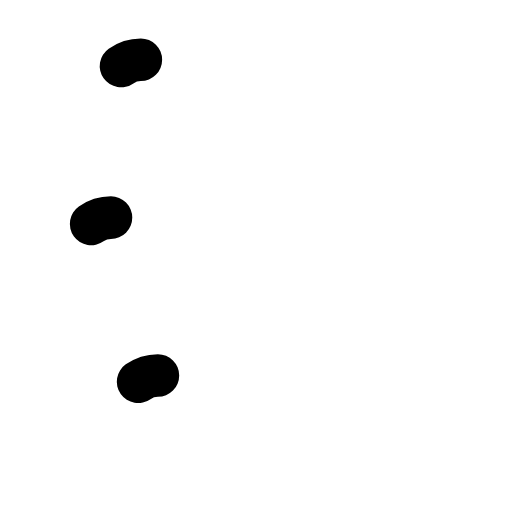
t = 0.00 s
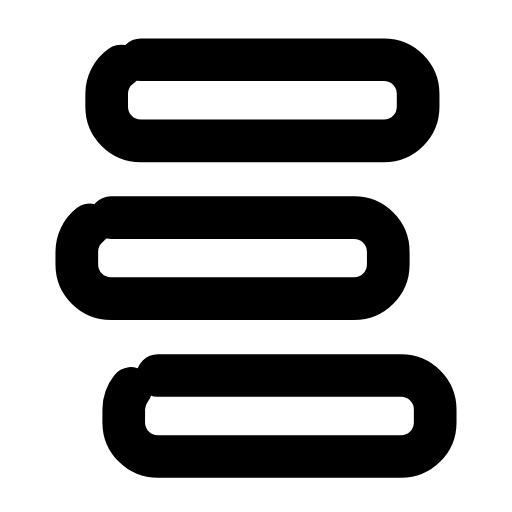
t = 0.24 s
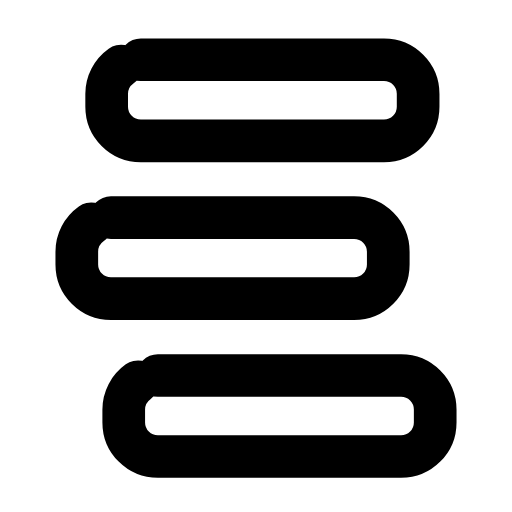
t = 0.47 s
t = 0.68 s: frame unchanged from t = 0.47 s, image omitted
t = 0.93 s: frame unchanged from t = 0.47 s, image omitted
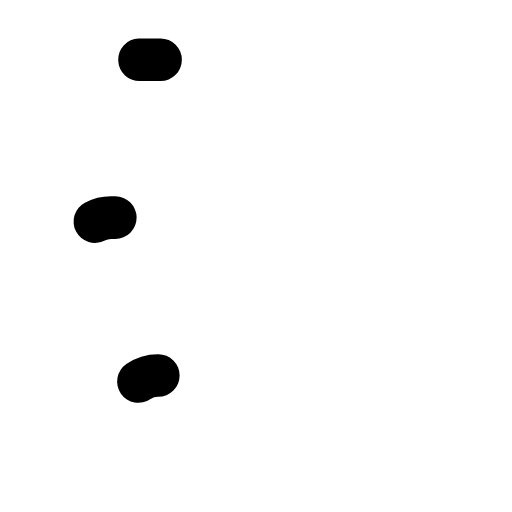
t = 1.17 s

The animated SVG that drew these frames (rendered in a browser with its animation timeline set to each time). Animation: 3 SMIL elements (animate=3); one cycle of 1.40 s, repeats indefinitely.

<svg xmlns="http://www.w3.org/2000/svg" width="24" height="24" viewBox="0 0 24 24" fill="none"><rect stroke="currentColor" stroke-width="2" stroke-linecap="round" stroke-linejoin="round" fill="none" x="5" y="2.8" width="14.6" height="3.8" rx="1.6" pathLength="1" stroke-dasharray="1"><animate attributeName="stroke-dashoffset" values="1;1;0;0;0;0;1;1;1" keyTimes="0;0;0.189;0.45;0.6;0.774;0.9;0.9;1" dur="1.4s" repeatCount="indefinite" calcMode="spline" keySplines="0.16 1 0.3 1;0.16 1 0.3 1;0.16 1 0.3 1;0.16 1 0.3 1;0.16 1 0.3 1;0.16 1 0.3 1;0.16 1 0.3 1;0.16 1 0.3 1"/></rect><rect stroke="currentColor" stroke-width="2" stroke-linecap="round" stroke-linejoin="round" fill="none" x="3.6" y="10.2" width="14.6" height="3.8" rx="1.6" pathLength="1" stroke-dasharray="1"><animate attributeName="stroke-dashoffset" values="1;1;0;0;0;0;1;1;1" keyTimes="0;0.0315;0.2205;0.45;0.6;0.753;0.879;0.9;1" dur="1.4s" repeatCount="indefinite" calcMode="spline" keySplines="0.16 1 0.3 1;0.16 1 0.3 1;0.16 1 0.3 1;0.16 1 0.3 1;0.16 1 0.3 1;0.16 1 0.3 1;0.16 1 0.3 1;0.16 1 0.3 1"/></rect><rect stroke="currentColor" stroke-width="2" stroke-linecap="round" stroke-linejoin="round" fill="none" x="5.8" y="17.6" width="14.6" height="3.8" rx="1.6" pathLength="1" stroke-dasharray="1"><animate attributeName="stroke-dashoffset" values="1;1;0;0;0;0;1;1;1" keyTimes="0;0.063;0.252;0.45;0.6;0.732;0.858;0.9;1" dur="1.4s" repeatCount="indefinite" calcMode="spline" keySplines="0.16 1 0.3 1;0.16 1 0.3 1;0.16 1 0.3 1;0.16 1 0.3 1;0.16 1 0.3 1;0.16 1 0.3 1;0.16 1 0.3 1;0.16 1 0.3 1"/></rect></svg>
